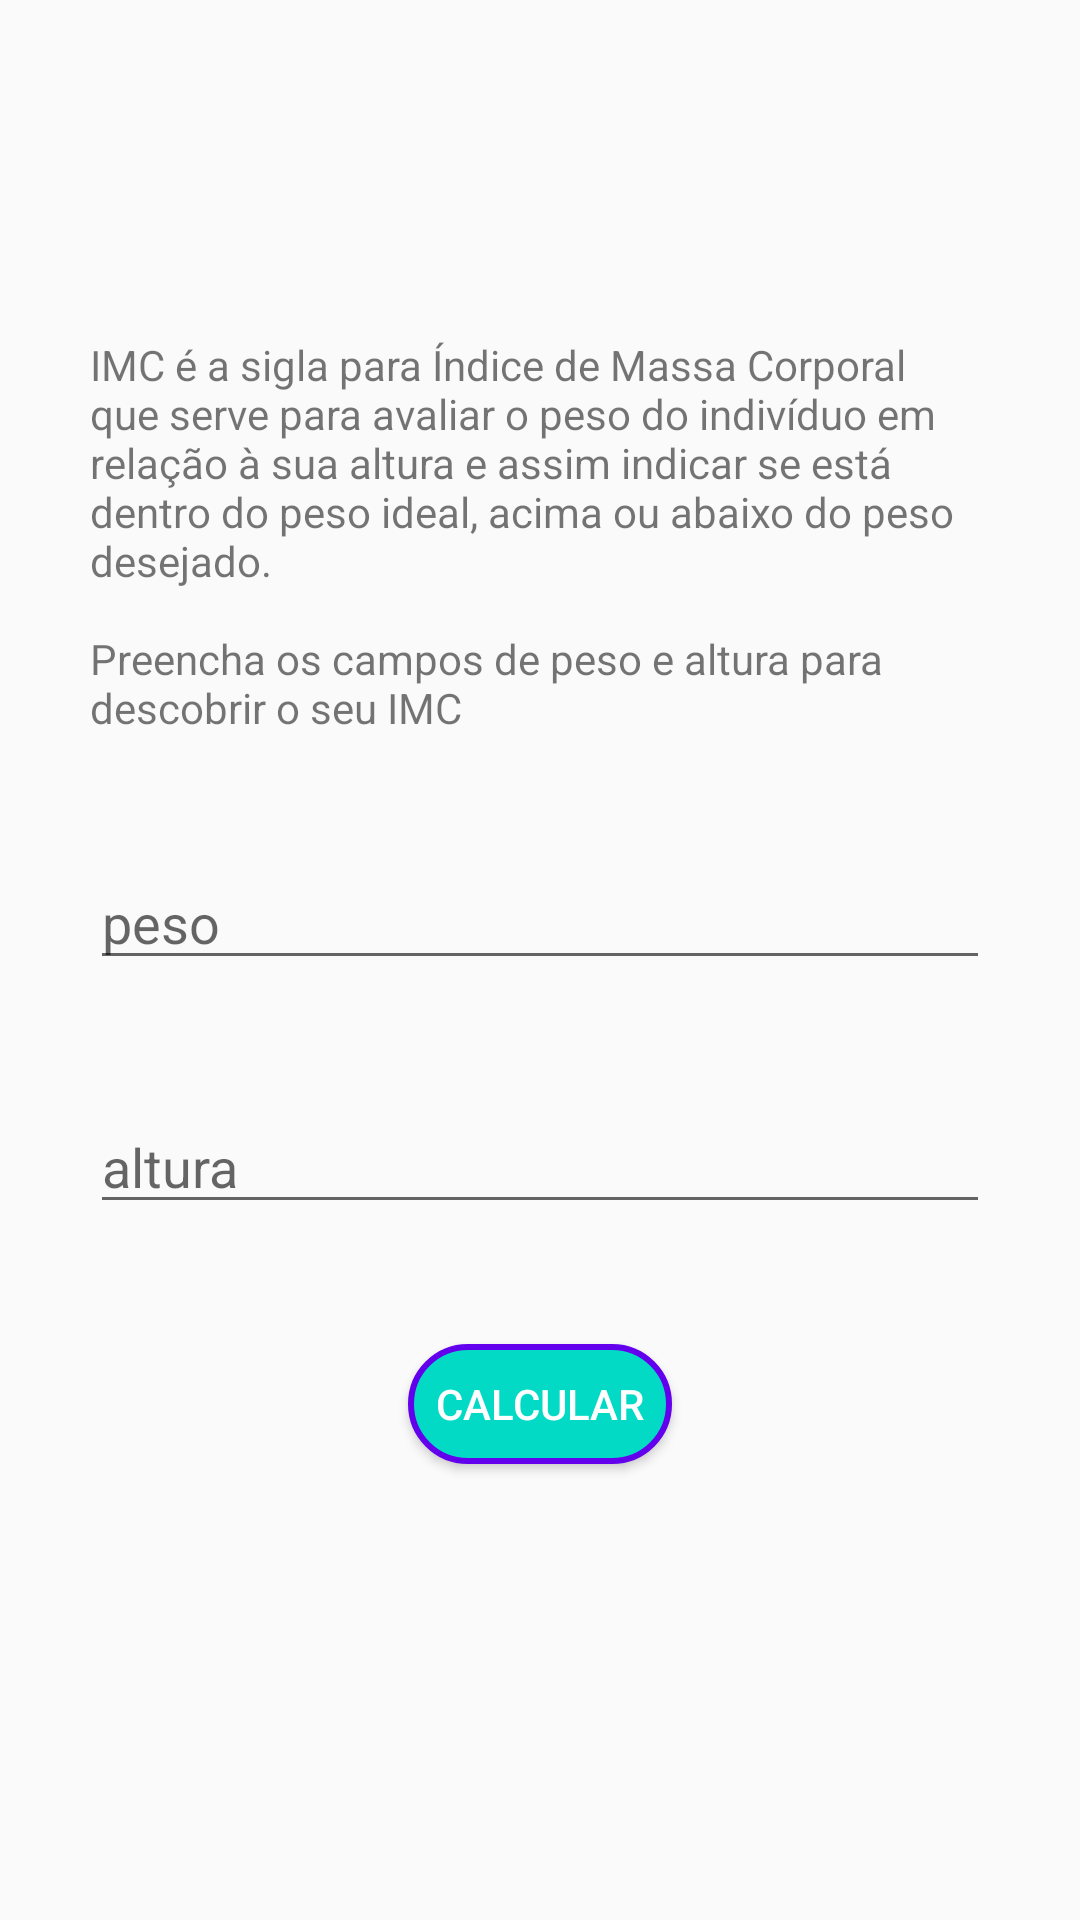

Android layout source for this screen:
<!-- AndroidManifest.xml: application theme AppTheme -->
<!-- res/layout/activity_imc.xml -->
<?xml version="1.0" encoding="utf-8"?>
<ScrollView xmlns:android="http://schemas.android.com/apk/res/android"
    xmlns:app="http://schemas.android.com/apk/res-auto"
    xmlns:tools="http://schemas.android.com/tools"
    android:layout_width="match_parent"
    android:layout_height="match_parent">

    <LinearLayout
        android:layout_width="match_parent"
        android:layout_height="wrap_content"
        android:layout_gravity="center"
        android:gravity="center"
        android:orientation="vertical"
        tools:context=".ImcActivity">
        <TextView
            android:layout_width="wrap_content"
            android:layout_height="wrap_content"
            android:text="@string/imc_desc"
            style="@style/TextViewForm"/>
        <EditText
            android:id="@+id/edit_imc_weight"
            android:hint="@string/weight"
            style="@style/EditTextForm" />
        <EditText
            android:id="@+id/edit_imc_height"
            style="@style/EditTextForm"
            android:hint="@string/height" />
        <Button
            android:id="@+id/btn_imc_send"
            android:text="@string/calc"
            style="@style/ButtomForm"/>
    </LinearLayout>
</ScrollView>
<!-- resources referenced by this layout -->
<resources>
  <string name="calc">Calcular</string>
  <string name="height">altura</string>
  <string name="imc_desc">IMC é a sigla para Índice de Massa Corporal que serve para avaliar o peso
          do indivíduo em relação à sua altura e assim indicar se está dentro do peso ideal,
          acima ou abaixo do peso desejado.\n\nPreencha os campos de peso e altura para descobrir o seu IMC</string>
  <string name="weight">peso</string>
  <style name="ButtomForm">
          <item name="android:layout_width">wrap_content</item>
          <item name="android:layout_height">40dp</item>
          <item name="android:layout_marginBottom">40dp</item>
          <item name="android:background">@drawable/bg_button_accent</item>
          <item name="android:textColor">@android:color/white</item>
      </style>
  <style name="EditTextForm">
          <item name="android:layout_width">match_parent</item>
          <item name="android:layout_height">wrap_content</item>
          <item name="android:layout_marginStart">30dp</item>
          <item name="android:layout_marginEnd">30dp</item>
          <item name="android:layout_marginBottom">40dp</item>
          <item name="android:inputType">number</item>
          <item name="android:maxLength">3</item>
      </style>
  <style name="TextViewForm">
          <item name="android:layout_marginStart">30dp</item>
          <item name="android:layout_marginEnd">30dp</item>
          <item name="android:layout_marginBottom">40dp</item>
      </style>
  <style name="AppTheme" parent="Theme.AppCompat.Light.DarkActionBar">
          
          <item name="colorPrimary">@color/colorPrimary</item>
          <item name="colorPrimaryDark">@color/colorPrimaryDark</item>
          <item name="colorAccent">@color/colorAccent</item>
      </style>
  <!-- drawable bg_button_accent (drawable) -->
  <?xml version="1.0" encoding="utf-8"?>
  <shape xmlns:android="http://schemas.android.com/apk/res/android">
  
      <stroke android:color="@color/colorPrimary" android:width="2dp" />
      <solid android:color="@color/colorAccent" />
      <corners android:radius="40dp" />
  </shape>
  <color name="colorPrimary">#6200EE</color>
  <color name="colorPrimaryDark">#3700B3</color>
  <color name="colorAccent">#03DAC5</color>
</resources>
